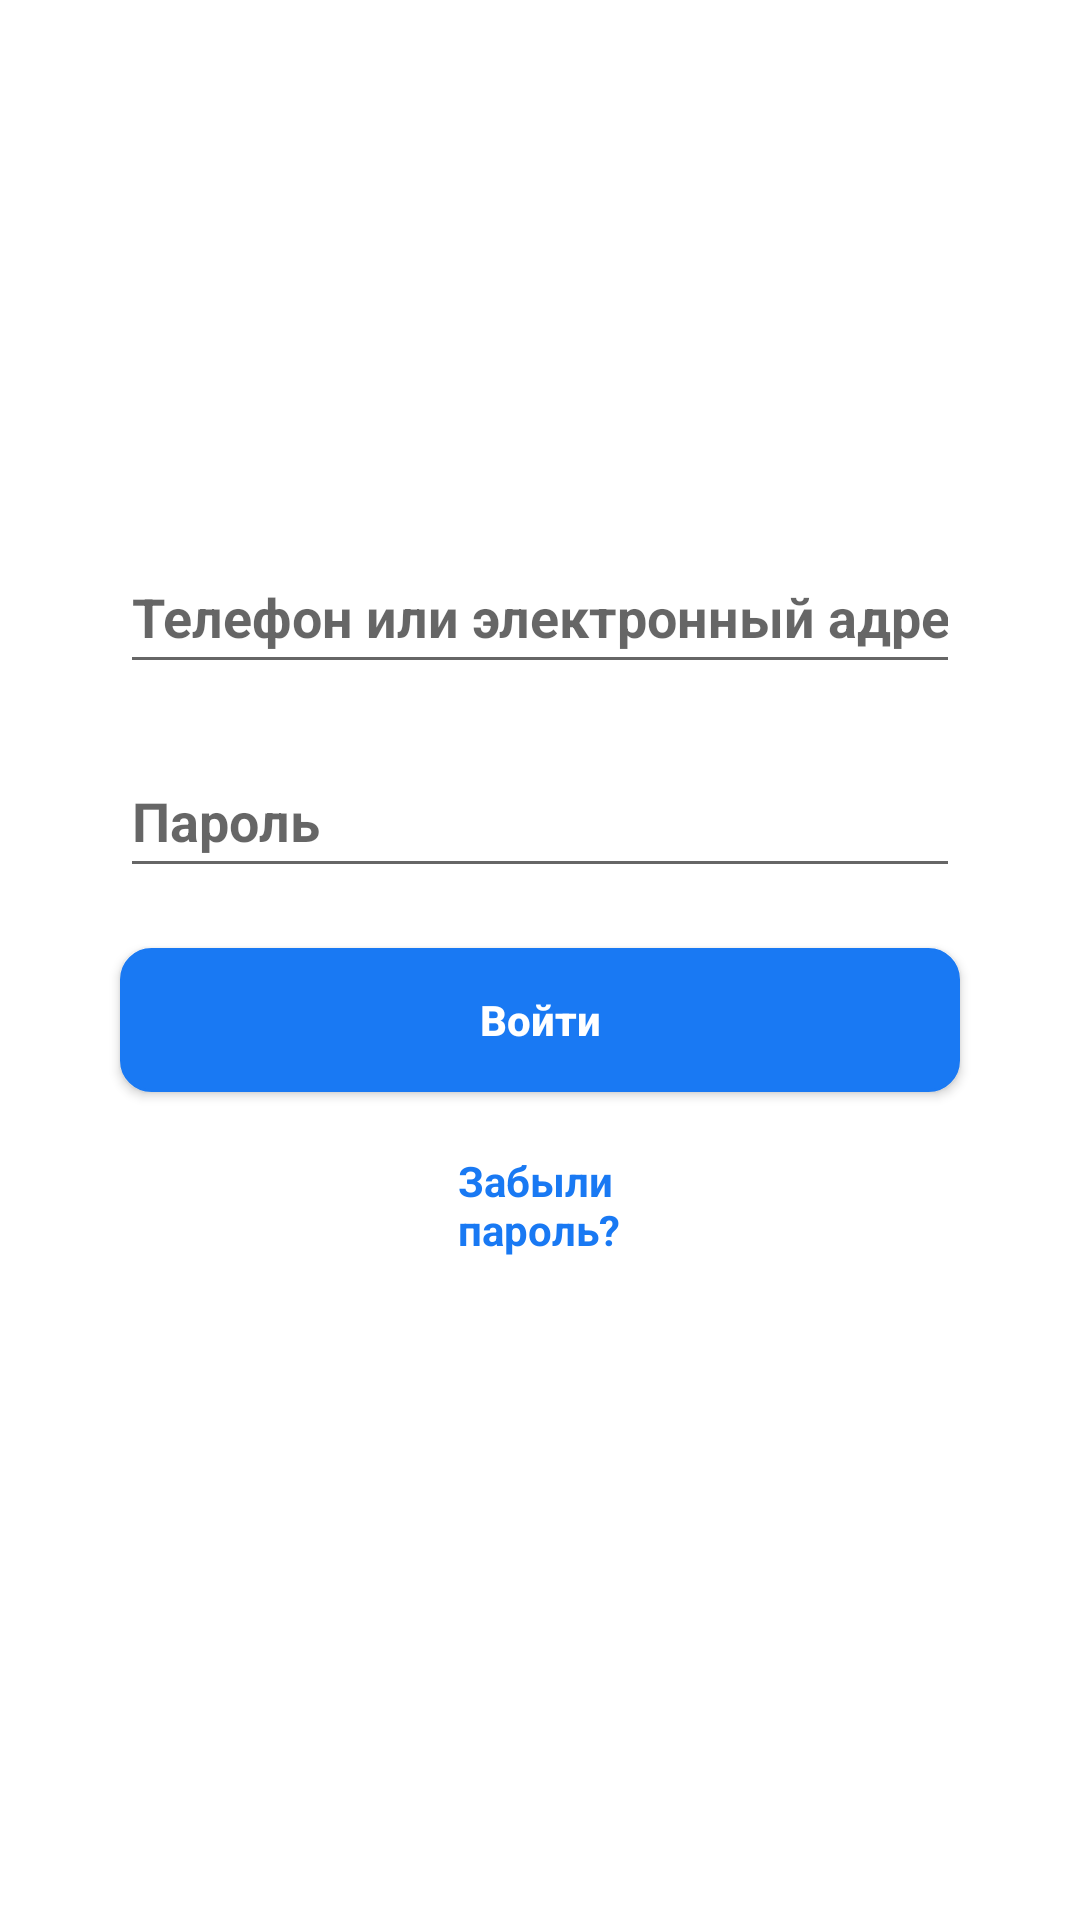

Reconstruct the res/layout file that produces this screen, plus the resources it refers to.
<!-- AndroidManifest.xml: application theme Theme.WildberriesWeekThree -->
<!-- res/layout/fragment_face_book_constr_lay.xml -->
<?xml version="1.0" encoding="utf-8"?>
<FrameLayout xmlns:android="http://schemas.android.com/apk/res/android"
    xmlns:app="http://schemas.android.com/apk/res-auto"
    xmlns:tools="http://schemas.android.com/tools"
    android:layout_width="match_parent"
    android:layout_height="match_parent"
    tools:context=".FaceBookConstrLayFragment">

    <androidx.constraintlayout.widget.ConstraintLayout
        android:layout_width="match_parent"
        android:layout_height="match_parent">

        <ImageView
            android:id="@+id/imFaceBookLogo"
            android:layout_width="100dp"
            android:layout_height="100dp"
            android:layout_marginTop="50dp"
            android:src="@drawable/facebook"
            app:layout_constraintEnd_toEndOf="parent"
            app:layout_constraintStart_toStartOf="parent"
            app:layout_constraintTop_toTopOf="parent" />

        <EditText
            android:id="@+id/etLogin"
            android:layout_width="match_parent"
            android:layout_height="wrap_content"
            android:layout_marginStart="40dp"
            android:layout_marginTop="30dp"
            android:layout_marginEnd="40dp"
            android:ems="10"
            android:hint="Телефон или электронный адрес"
            android:inputType="textPersonName"
            android:minHeight="48dp"
            android:textStyle="bold"
            app:layout_constraintEnd_toEndOf="parent"
            app:layout_constraintStart_toStartOf="parent"
            app:layout_constraintTop_toBottomOf="@+id/imFaceBookLogo" />

        <EditText
            android:id="@+id/etPassword"
            android:layout_width="match_parent"
            android:layout_height="wrap_content"
            android:layout_marginStart="40dp"
            android:layout_marginTop="20dp"
            android:layout_marginEnd="40dp"
            android:ems="10"
            android:hint="Пароль"
            android:inputType="textPersonName"
            android:minHeight="48dp"
            android:textStyle="bold"
            app:layout_constraintEnd_toEndOf="parent"
            app:layout_constraintStart_toStartOf="parent"
            app:layout_constraintTop_toBottomOf="@+id/etLogin" />

        <androidx.appcompat.widget.AppCompatButton
            android:id="@+id/buttonEnter"
            android:layout_width="match_parent"
            android:layout_height="wrap_content"
            android:layout_marginStart="40dp"
            android:layout_marginTop="20dp"
            android:layout_marginEnd="40dp"
            android:background="@drawable/mybutton"
            android:text="@string/enter"
            android:textColor="@color/white"
            android:textStyle="bold"
            android:textAllCaps="false"
            app:layout_constraintEnd_toEndOf="parent"
            app:layout_constraintStart_toStartOf="parent"
            app:layout_constraintTop_toBottomOf="@+id/etPassword" />

        <TextView
            android:id="@+id/buttonForgotPassword"
            android:layout_width="wrap_content"
            android:layout_height="wrap_content"
            android:layout_marginTop="20dp"
            android:text="@string/forgot_password"
            android:textStyle="bold"
            android:textColor="@color/blueFacebook"
            android:background="@color/white"
            app:layout_constraintEnd_toEndOf="parent"
            app:layout_constraintStart_toStartOf="parent"
            app:layout_constraintTop_toBottomOf="@+id/buttonEnter" />

    </androidx.constraintlayout.widget.ConstraintLayout>
</FrameLayout>
<!-- resources referenced by this layout -->
<resources>
  <color name="blueFacebook">#1979F3</color>
  <color name="white">#FFFFFFFF</color>
  <!-- drawable mybutton (drawable) -->
  <?xml version="1.0" encoding="utf-8"?>
  <selector xmlns:android="http://schemas.android.com/apk/res/android" >
      <item android:state_pressed="true" >
          <shape android:shape="rectangle"  >
              <corners android:radius="10dip" />
              <stroke android:width="1dip" android:color="@color/blueFacebook" />
              <gradient android:angle="-90" android:startColor="@color/blueFacebook" android:endColor="@color/blueFacebook"  />
          </shape>
      </item>
      <item android:state_focused="true">
          <shape android:shape="rectangle"  >
              <corners android:radius="10dip" />
              <stroke android:width="1dip" android:color="@color/blueFacebook" />
              <solid android:color="@color/blueFacebook"/>
          </shape>
      </item>
      <item >
          <shape android:shape="rectangle"  >
              <corners android:radius="10dip" />
              <stroke android:width="1dip" android:color="@color/blueFacebook" />
              <gradient android:angle="-90" android:startColor="@color/blueFacebook" android:endColor="@color/blueFacebook" />
          </shape>
      </item>
  </selector>
  <string name="enter">Войти</string>
  <string name="forgot_password">Забыли \nпароль?</string>
  <style name="Theme.WildberriesWeekThree" parent="Theme.MaterialComponents.DayNight.DarkActionBar">
          
          <item name="colorPrimary">@color/purple_500</item>
          <item name="colorPrimaryVariant">@color/purple_700</item>
          <item name="colorOnPrimary">@color/white</item>
          
          <item name="colorSecondary">@color/teal_200</item>
          <item name="colorSecondaryVariant">@color/teal_700</item>
          <item name="colorOnSecondary">@color/black</item>
          
          <item name="android:statusBarColor" tools:targetApi="l">?attr/colorPrimaryVariant</item>
          
      </style>
  <color name="purple_500">#FF6200EE</color>
  <color name="purple_700">#FF3700B3</color>
  <color name="teal_200">#FF03DAC5</color>
  <color name="teal_700">#FF018786</color>
  <color name="black">#FF000000</color>
</resources>
